Dataset: picture (GitHub, hk-railway/picturebook). Classes: JR bus, JR ETC, JR EXP DC, JR EXP EC, JR ferry, JR local&etc PC, JR local diesel car, JR LOCAL EC1, JR LOCAL EC2, JR local hybrid car, JR LOCO, JR maglev, JR shinkansen, JR super express diesel car, JR super express electric car, JR superexp ec(jnr1), JR superexp ec(jnr2), JR super express passenger car.

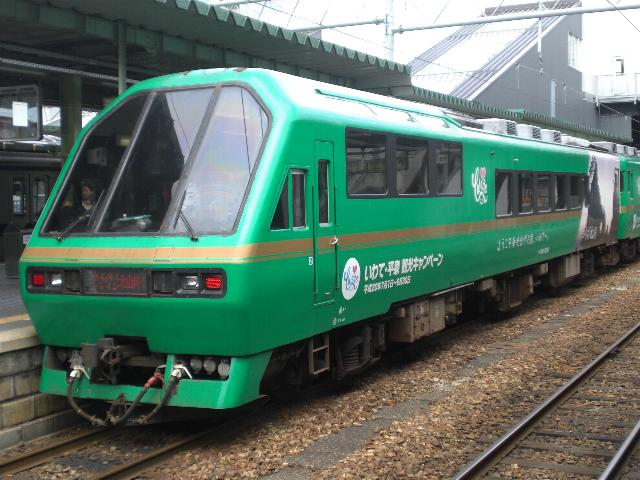
Label: JR EXP DC

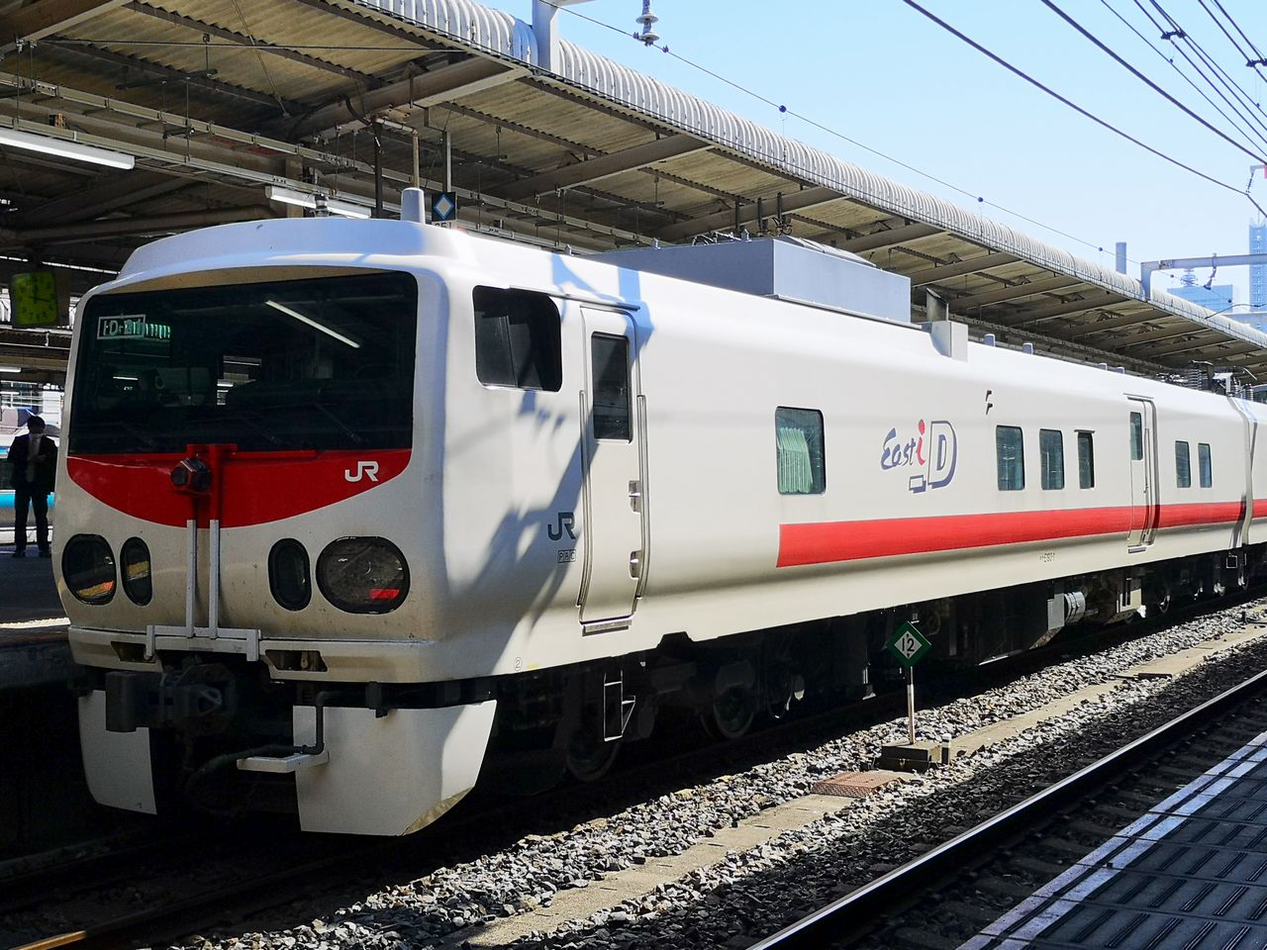
Label: JR ETC

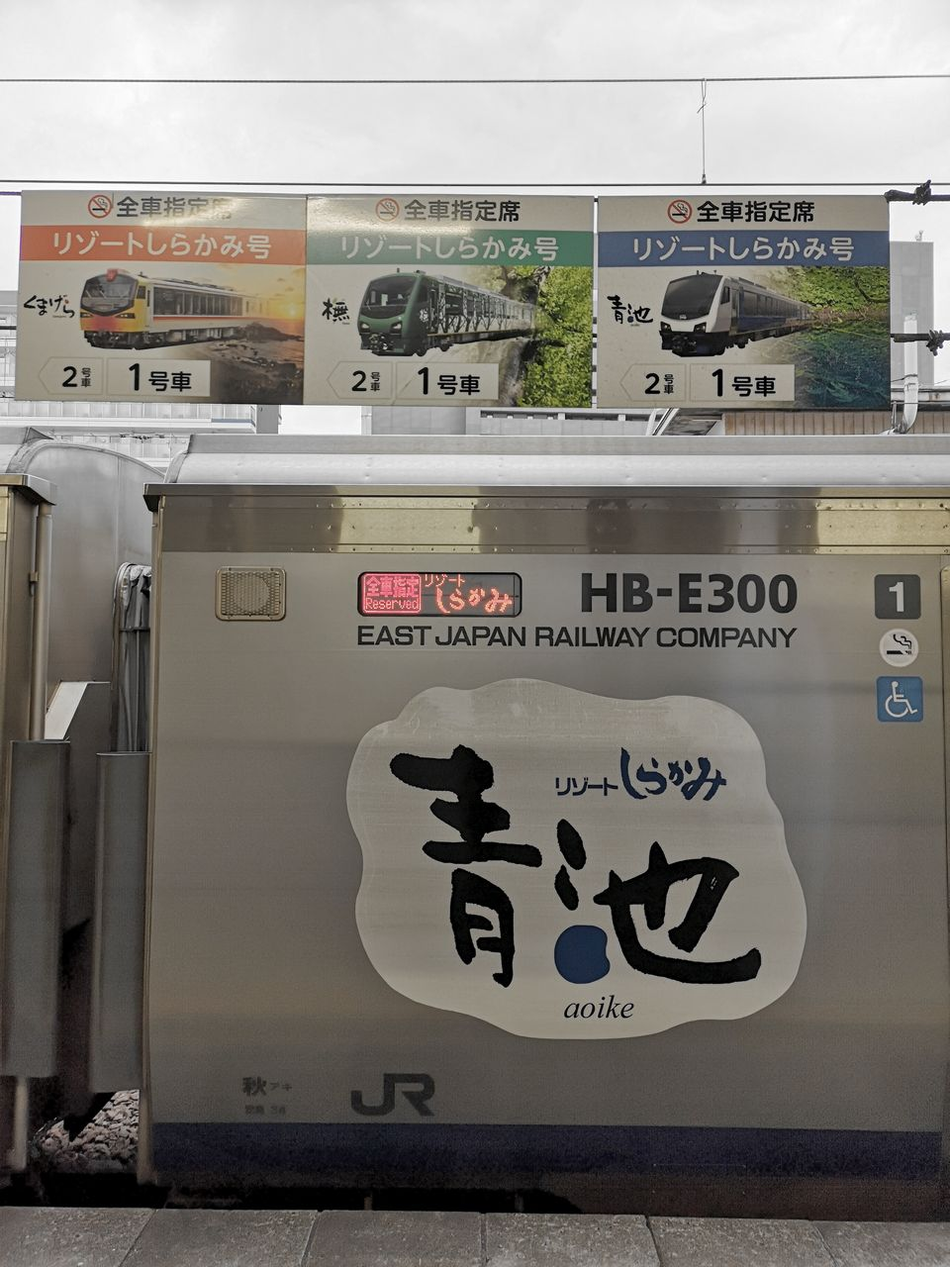
Label: JR local hybrid car

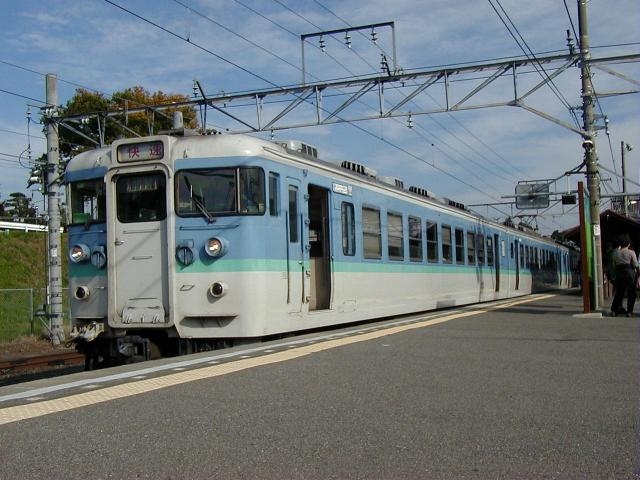
Label: JR EXP EC

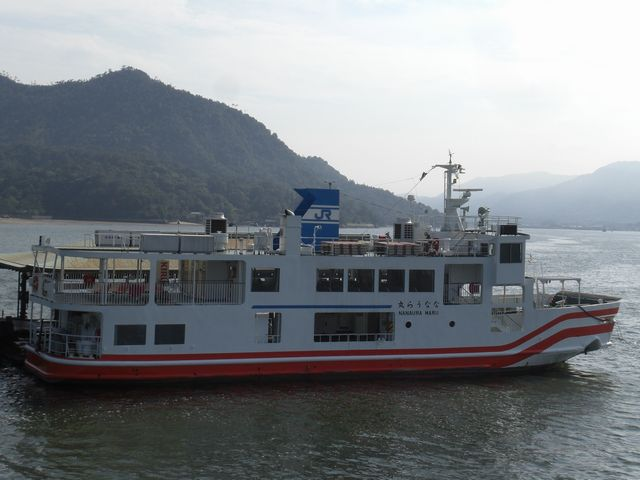
Label: JR ferry

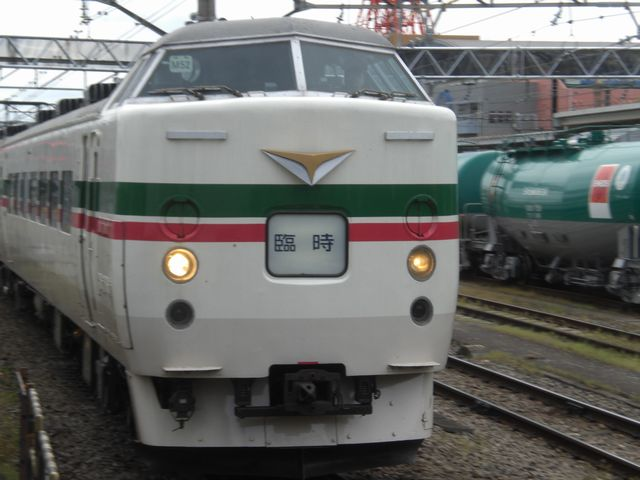
Label: JR superexp ec(jnr1)
